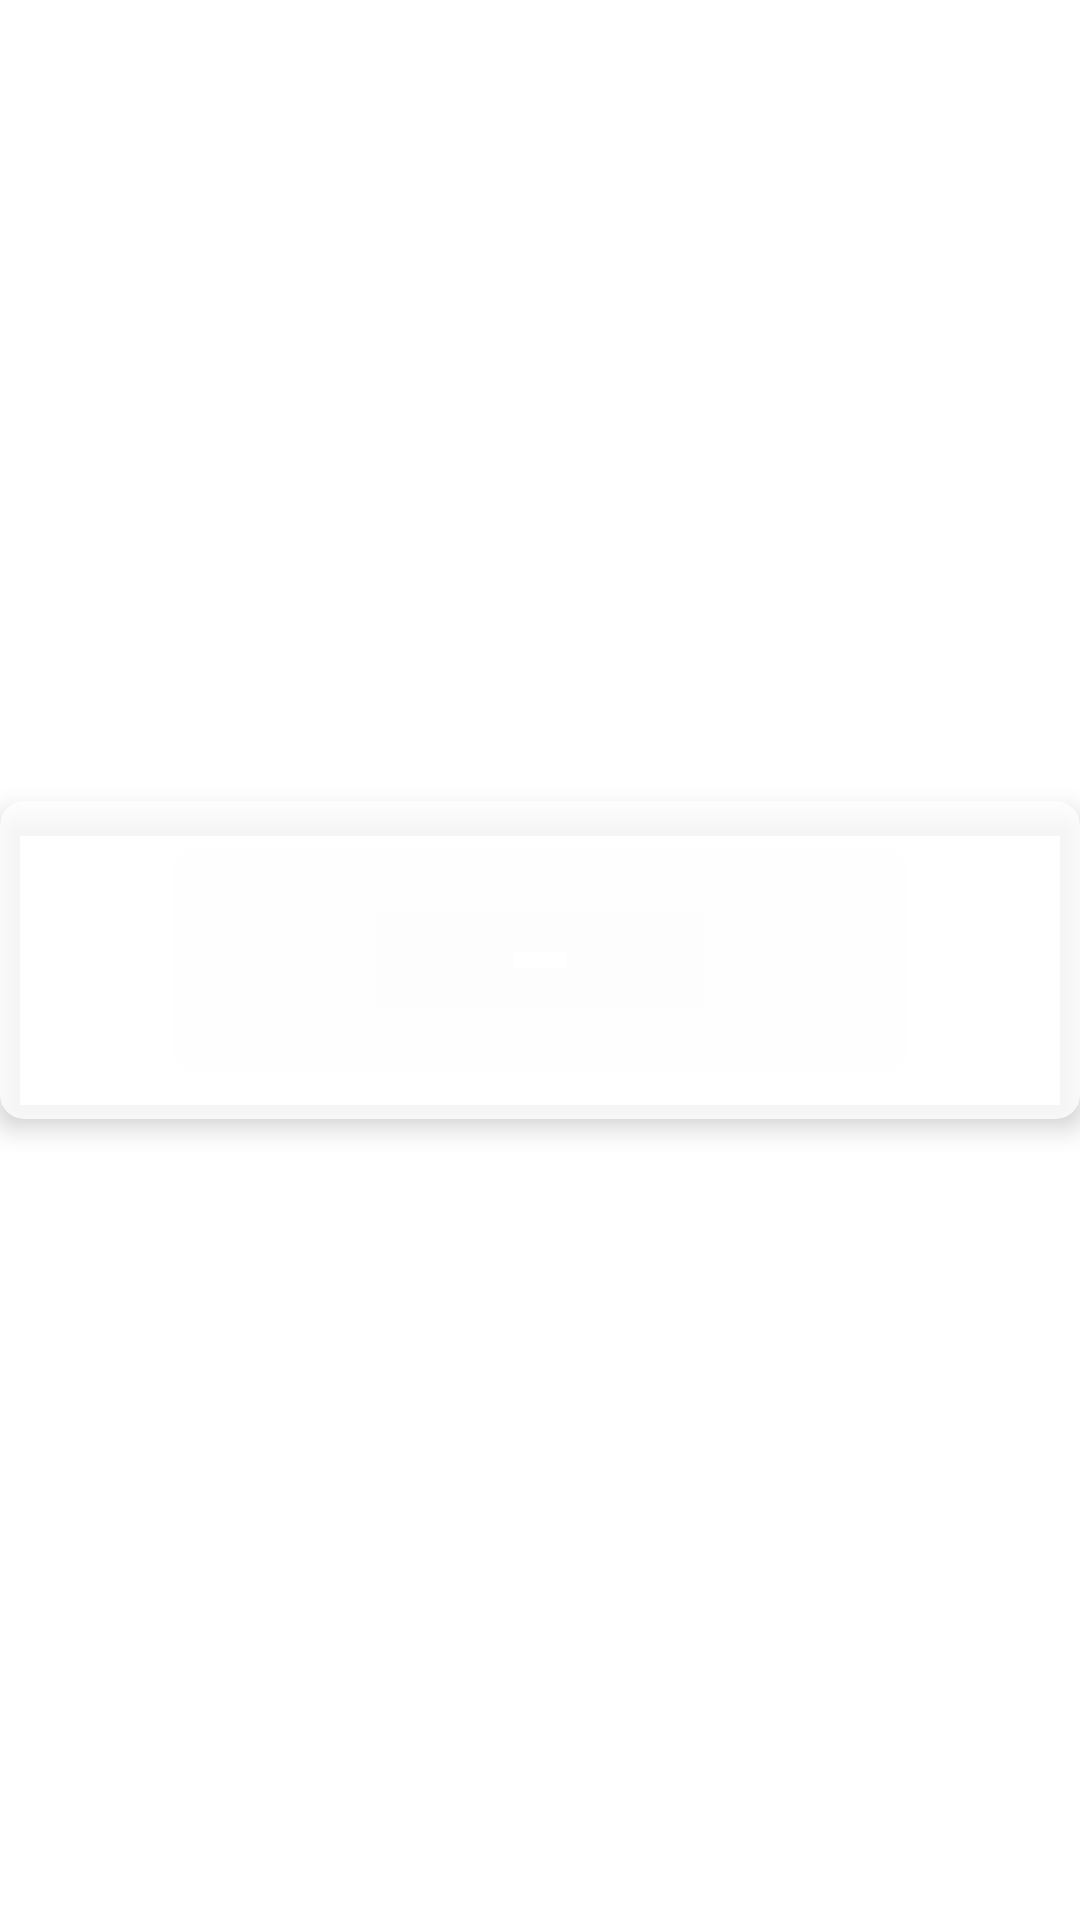

The Android layout XML behind this screen, and the referenced resources:
<!-- AndroidManifest.xml: application theme Theme.Basket -->
<!-- res/layout/player_item.xml -->
<?xml version="1.0" encoding="utf-8"?>
<androidx.constraintlayout.widget.ConstraintLayout xmlns:android="http://schemas.android.com/apk/res/android"
    xmlns:app="http://schemas.android.com/apk/res-auto"
    xmlns:tools="http://schemas.android.com/tools"
    android:layout_width="match_parent"
    android:layout_height="wrap_content">

    <androidx.cardview.widget.CardView
        android:id="@+id/cardView"
        android:layout_width="0dp"
        android:layout_height="wrap_content"
        app:cardBackgroundColor="#CBFFFFFF"
        app:cardCornerRadius="8dp"
        app:cardElevation="5dp"
        app:contentPadding="5dp"
        app:layout_constraintBottom_toBottomOf="parent"
        app:layout_constraintEnd_toEndOf="parent"
        app:layout_constraintStart_toStartOf="parent"
        app:layout_constraintTop_toTopOf="parent">

        <androidx.constraintlayout.widget.ConstraintLayout
            android:layout_width="match_parent"
            android:layout_height="match_parent">

            <ImageView
                android:id="@+id/imageViewPlayer"
                android:layout_width="80dp"
                android:layout_height="80dp"
                android:layout_marginStart="16dp"
                android:layout_marginTop="8dp"
                android:layout_marginBottom="8dp"
                app:layout_constraintBottom_toBottomOf="parent"
                app:layout_constraintStart_toStartOf="parent"
                app:layout_constraintTop_toTopOf="parent"
                app:srcCompat="@drawable/basketball" />

            <TextView
                android:id="@+id/textViewLastName"
                android:layout_width="wrap_content"
                android:layout_height="wrap_content"
                android:layout_marginStart="16dp"
                android:layout_marginBottom="16dp"
                android:textSize="20sp"
                android:textStyle="bold"
                app:layout_constraintBottom_toBottomOf="@+id/imageViewPlayer"
                app:layout_constraintStart_toEndOf="@+id/imageViewPlayer"
                app:layout_constraintTop_toTopOf="@+id/imageViewPlayer"
                tools:text="ATL" />

            <TextView
                android:id="@+id/textViewFirstName"
                android:layout_width="wrap_content"
                android:layout_height="wrap_content"
                android:layout_marginTop="8dp"
                app:layout_constraintStart_toStartOf="@+id/textViewLastName"
                app:layout_constraintTop_toBottomOf="@+id/textViewLastName"
                tools:text="ATLANTA HAWKS" />
        </androidx.constraintlayout.widget.ConstraintLayout>
    </androidx.cardview.widget.CardView>
</androidx.constraintlayout.widget.ConstraintLayout>
<!-- resources referenced by this layout -->
<resources>
  <style name="Theme.Basket" parent="Theme.MaterialComponents.DayNight.DarkActionBar">
          
          <item name="colorPrimary">@color/purple_500</item>
          <item name="colorPrimaryVariant">@color/purple_700</item>
          <item name="colorOnPrimary">@color/white</item>
          
          <item name="colorSecondary">@color/teal_200</item>
          <item name="colorSecondaryVariant">@color/teal_700</item>
          <item name="colorOnSecondary">@color/black</item>
          
  
          
      </style>
  <!-- not gathered from this repository: default colours our renderer supplied (Android Studio template values) -->
  <color name="purple_500">#FF6200EE</color>
  <color name="purple_700">#FF3700B3</color>
  <color name="teal_200">#FF03DAC5</color>
  <color name="teal_700">#FF018786</color>
  <color name="black">#FF000000</color>
  <color name="white">#FFFFFFFF</color>
</resources>
